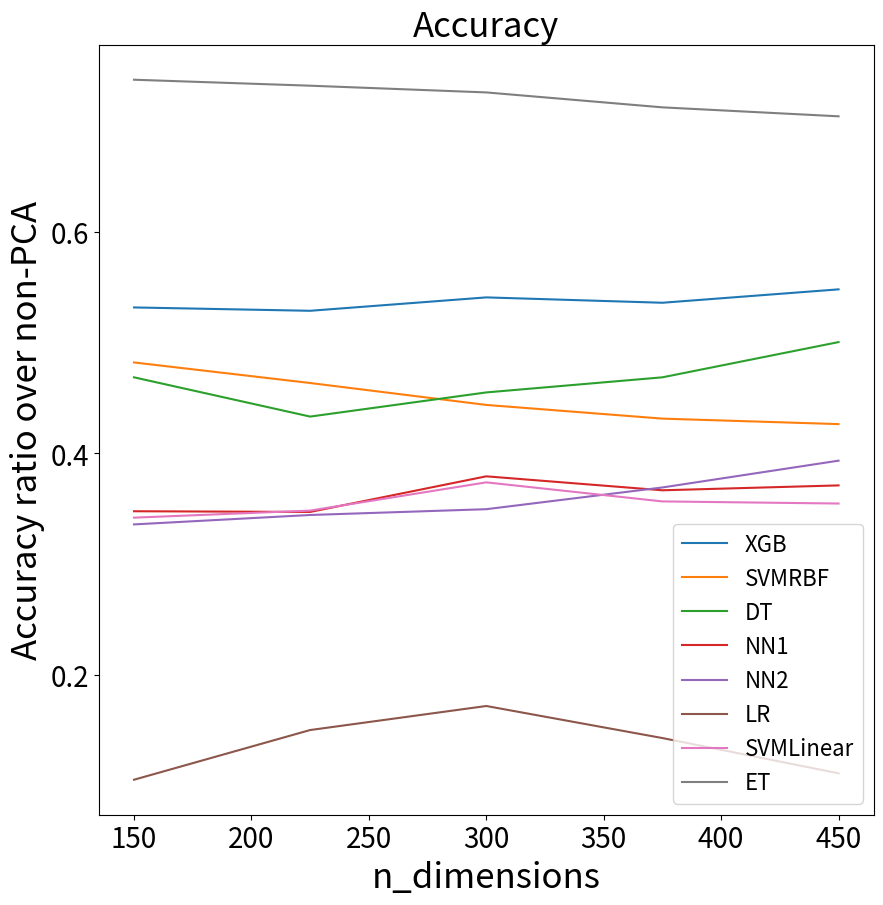

The script that saved this image: (Note: this script raises an exception after producing the figure.)
import re, json
import matplotlib.pyplot as plt 
import numpy as np

######################################################################
##						MUSES										##
######################################################################

''' 
	This script is for providing figures from results
'''


original_result_acc = {'XGB': 64.32180334240186,
'SVMRBF': 62.88379323746599,
'DT': 42.79051690633502,
'NN1': 61.67897396035757,
'NN2': 59.46366109599689,
'LR':  53.75048581422463,
'SVMLinear': 61.01826661484648,
'ET': 57.675864749319864}

original_result_bl_acc = {'XGB': 38.73885598812973,
'SVMRBF': 40.11915227094146,
'DT': 23.414982991329484,
'NN1': 40.366002445578786,
'NN2': 38.85517823491521,
'LR':  33.00442665818106,
'SVMLinear': 38.85042015536712,
'ET': 28.04807911674886}

original_acc = [64.32180334240186,
62.88379323746599,
42.79051690633502,
 61.67897396035757,
59.46366109599689,
53.75048581422463,
61.01826661484648,
57.675864749319864]

original_bl_acc = [38.73885598812973,
40.11915227094146,
23.414982991329484,
40.366002445578786,
38.85517823491521,
33.00442665818106,
38.85042015536712,
28.04807911674886
]

smote_acc = [64.43839875631558 , 61.67897396035757,34.628837932374665,60.90167120093276,58.725223474543334,46.24951418577536,57.559269335406135,61.09599689078896]
smote_bl_acc = [41.33869398310072,38.88805012510409,26.293540020646557, 40.81212024703827,39.527754140423795
,34.528158744513185
,41.17219539857017
,43.754419161340344]
dim = [150, 225, 300, 375, 450]
XGB_acc = [34.20132141469102,34.00699572483482,34.784298484259615,34.4733773804897,35.2506801399145]
SVMRBF_acc = [30.31480761756704,29.14885347842985,27.905169063350176,27.12786630392538, 26.816945200155462]
DT_acc = [20.054411193159734,18.53867081228138,19.471434123591138,20.054411193159734,21.41469102215313]
NN1_acc = [21.453556160124368,21.41469102215313,23.39681305868636,22.619510299261563,22.89156626506024]
NN2_acc = [19.97668091721726,20.481927710843372,20.79284881461329,21.958802953750485,23.39681305868636]
LR_acc = [5.67431014380101,8.083948698017878,9.249902837155071,7.69529731830548,5.985231247570929]
SVMLinear_acc = [20.870579090555772,21.25923047026817,22.813835989117763 , 21.764477263894285,21.647881849980568]
ET_acc = [42.51846094053634, 42.20753983676642,41.85775359502526, 41.080450835600466, 40.61406917994559]

XGB_bl_acc=[8.735053198599054,8.648903466712428, 8.901607682420472,8.809935421839986, 8.982409011953253]
SVMRBF_bl_acc=[ 7.986288866134393,7.79748356361446,7.658166166152982,7.51326297871565,7.596712185978148]
DT_bl_acc = [6.74178565449809,6.868891231982209,6.258118782985192,7.266944642025386,7.425089602189376]
NN1_bl_acc = [6.588074614508901,6.416004761432564, 6.786591376003794,6.861194434995134,6.92999843399712]
NN2_bl_acc = [6.411145869286225,6.3189188869520905,6.52289780286405,6.526405311497535,6.700187669560733]
LR_bl_acc = [8.170297269447175,5.266652045604051, 9.497006561729343,6.664204406564342, 5.752705437000709]
SVMLinear_bl_acc = [7.424983336015391,6.6355292754085555,7.097241720415225,6.778463135054051,6.848463511849179]
ET_bl_acc = [10.17743495077356,10.090629395218004,9.966156821378341,9.756285161744021,9.6123417721519]

XGB_acc_true = [item/original_result_acc['XGB'] for item in XGB_acc]
SVMRBF_acc_true = [item/original_result_acc['SVMRBF'] for item in SVMRBF_acc]
DT_acc_true = [item/original_result_acc['DT'] for item in DT_acc]
NN1_acc_true = [item/original_result_acc['NN1'] for item in NN1_acc]
NN2_acc_true = [item/original_result_acc['NN2'] for item in NN2_acc]
LR_acc_true = [item/original_result_acc['LR'] for item in LR_acc]
SVMLinear_acc_true = [item/original_result_acc['SVMLinear'] for item in SVMLinear_acc]
ET_acc_true = [item/original_result_acc['ET'] for item in ET_acc]

XGB_bl_acc_true = [item/original_result_bl_acc['XGB'] for item in XGB_bl_acc]
SVMRBF_bl_acc_true = [item/original_result_bl_acc['SVMRBF'] for item in SVMRBF_bl_acc]
DT_bl_acc_true = [item/original_result_bl_acc['DT'] for item in DT_bl_acc]
NN1_bl_acc_true = [item/original_result_bl_acc['NN1'] for item in NN1_bl_acc]
NN2_bl_acc_true = [item/original_result_bl_acc['NN2'] for item in NN2_bl_acc]
LR_bl_acc_true = [item/original_result_bl_acc['LR'] for item in LR_bl_acc]
SVMLinear_bl_acc_true = [item/original_result_bl_acc['SVMLinear'] for item in SVMLinear_bl_acc]
ET_bl_acc_true = [item/original_result_bl_acc['ET'] for item in ET_bl_acc]
# mean_test_acc_l2 = [mean_test_acc[i] for i in range(len(mean_test_acc)) if i %2 == 0]
# mean_test_acc_l1 = [mean_test_acc[i] for i in range(len(mean_test_acc)) if i %2 == 1]
# mean_test_bl_acc_l2 = [mean_test_bl_acc[i] for i in range(len(mean_test_acc)) if i %2 == 0]
# mean_test_bl_acc_l1 = [mean_test_bl_acc[i] for i in range(len(mean_test_acc)) if i %2 == 1]


##-------------------------------------------------------------------------
## Logistic Regression
##-------------------------------------------------------------------------
# lr_acc_cv = [0.60792786, 0.57063694, 0.61640926, 0.58925549, 0.60120069,
#        0.54376791, 0.59652455, 0.41356961, 0.54472485, 0.28516231,
#        0.49086579, 0.2788386 , 0.3860658 , 0.17926758, 0.14085774,
#        0.27247268]
# lr_bl_acc_cv = [0.37361398, 0.38687049, 0.32793345, 0.3463648 , 0.2916399 ,
#        0.23283052, 0.2865951 , 0.09588156, 0.24074878, 0.0625    ,
#        0.18267074, 0.0625    , 0.13255623, 0.0625    , 0.0625    ,
#        0.0625    ]

# lr_lambda_range = [0.0001, 0.0001, 0.001, 0.001, 0.01, 0.01, 0.1, 0.1, 1,
#                    1, 10, 10, 100, 100, 1000, 1000]
# lr_lambda_range_true = [str(lr_lambda_range[i]) for i in range(len(lr_lambda_range)) if i % 2 == 0]
# lr_l1_acc = [lr_acc_cv[i] for i in range(len(lr_acc_cv)) if i % 2 != 0]
# lr_l2_acc = [lr_acc_cv[i] for i in range(len(lr_acc_cv)) if i % 2 == 0]
# lr_l1_bl_acc = [lr_bl_acc_cv[i] for i in range(len(lr_bl_acc_cv)) if i % 2 != 0]
# lr_l2_bl_acc = [lr_bl_acc_cv[i] for i in range(len(lr_bl_acc_cv)) if i % 2 == 0]

# fig,ax = plt.subplots(figsize=(10,10))
# ax.locator_params(nbins=6, axis='y')
# ax.plot(lr_lambda_range_true, lr_l1_acc, label='L1-acc')
# ax.plot(lr_lambda_range_true, lr_l2_acc, label='L2-acc')
# ax.plot(lr_lambda_range_true, lr_l1_bl_acc, label='L1-bl-acc')
# ax.plot(lr_lambda_range_true, lr_l2_bl_acc, label='L2-bl-acc')
# ax.set_xlabel("lambda", fontsize=25)
# ax.set_ylabel("Accuracy", fontsize=25)
# ax.legend(fontsize=20)
# ax.tick_params(axis='both', labelsize=20)
# plt.savefig("/home/<user>/newfig/lr_train.png", format='png', dpi=300)
# plt.close()

##-------------------------------------------------------------------------
## Decision Tree
##-------------------------------------------------------------------------
# dt_acc_cv = [0.49157165, 0.51305511, 0.5098935 , 0.49598724, 0.4767143 ,
#        0.46662553, 0.45924503, 0.45568082, 0.45307026, 0.45161526]
# dt_bl_acc_cv = [0.23589125, 0.2528208 , 0.27315315, 0.27580106, 0.28127787,
#        0.28708938, 0.28294568, 0.27850732, 0.28820857, 0.28438463]

# dt_range = [5, 7, 9, 11, 13, 15, 17, 19, 21, 23]

# fig,ax = plt.subplots(figsize=(10,10))
# ax.locator_params(nbins=6, axis='y')
# ax.plot(dt_range, dt_acc_cv, label='DT-acc')
# ax.plot(dt_range, dt_bl_acc_cv, label='DT-bl-acc')
# ax.set_xlabel("max_depth", fontsize=25)
# ax.set_ylabel("Accuracy", fontsize=25)
# ax.legend(fontsize=20)
# ax.tick_params(axis='both', labelsize=20)
# plt.savefig("/home/<user>/newfig/dt_train.png", format='png', dpi=300)
# plt.close()

##-------------------------------------------------------------------------
## SVM
##-------------------------------------------------------------------------
# svm_acc_cv = [0.28516231, 0.57173235, 0.28516231, 0.65194684, 0.46210481,
#        0.66564978, 0.59587605, 0.65134313, 0.68070891, 0.63241957]
# svm_bl_acc_cv = [0.0625    , 0.27326264, 0.0625    , 0.36075077, 0.10734573,
#        0.4295786 , 0.29157954, 0.45932032, 0.41441575, 0.45076798]

# svm_linear_acc_cv = [svm_acc_cv[i] for i in range(len(svm_acc_cv)) if i % 2 != 0]
# svm_linear_bl_acc_cv = [svm_bl_acc_cv[i] for i in range(len(svm_bl_acc_cv)) if i % 2 != 0]

# svm_rbf_acc_cv = [0.28516231, 0.28516231, 0.46210481, 0.59587605, 0.68070891,
#        0.69908039, 0.69717207, 0.69747299]
# svm_rbf_bl_acc_cv = [0.0625    , 0.0625    , 0.10734573, 0.29157954, 0.41441575,
#        0.51469212, 0.51690645, 0.51691278]

# svm_c_linear = [0.0001, 0.001, 0.01, 0.1, 1]
# svm_c_linear = [str(svm_c_linear[i]) for i in range(len(svm_c_linear))]
# svm_c_rbf = [0.0001, 0.001, 0.01, 0.1, 1, 10, 100, 1000]
# svm_c_rbf = [str(svm_c_rbf[i]) for i in range(len(svm_c_rbf))]

# fig,ax = plt.subplots(figsize=(10,10))
# ax.locator_params(nbins=6, axis='y')
# ax.plot(svm_c_linear, svm_linear_acc_cv, label='SVM_linear-acc')
# ax.plot(svm_c_linear, svm_linear_bl_acc_cv, label='SVM_linear-bl-acc')
# ax.set_xlabel("C", fontsize=25)
# ax.set_ylabel("Accuracy", fontsize=25)
# ax.set_title("SVM Linear", fontsize=25)
# ax.legend(fontsize=20)
# ax.tick_params(axis='both', labelsize=20)
# plt.savefig("/home/<user>/newfig/svm_linear_train.png", format='png', dpi=300)
# plt.close()

# fig,ax = plt.subplots(figsize=(10,10))
# ax.locator_params(nbins=6, axis='y')
# ax.plot(svm_c_rbf, svm_rbf_acc_cv, label='SVM_RBF-acc')
# ax.plot(svm_c_rbf, svm_rbf_bl_acc_cv, label='SVM_RBF-bl-acc')
# ax.set_xlabel("C", fontsize=25)
# ax.set_ylabel("Accuracy", fontsize=25)
# ax.set_title("SVM RBF", fontsize=25)
# ax.legend(fontsize=20)
# ax.tick_params(axis='both', labelsize=20)
# plt.savefig("/home/<user>/newfig/svm_rbf_train.png", format='png', dpi=300)
# plt.close()

##-------------------------------------------------------------------------
## ExtraTrees
##-------------------------------------------------------------------------
# et_acc_cv = [0.45542846, 0.45728823, 0.45532927, 0.45708653, 0.45693586,
#        0.48098047, 0.48253545, 0.48163141, 0.48278637, 0.48318819,
#        0.51164963, 0.51275417, 0.51225089, 0.51350593, 0.51305494,
#        0.53805398, 0.53679879, 0.538606  , 0.53785257, 0.53775219,
#        0.56204483, 0.56104433, 0.56119523, 0.56229871, 0.56109532,
#        0.58051716, 0.58192561, 0.58187428, 0.58272814, 0.58247763,
#        0.59572756, 0.59708333, 0.59783639, 0.59763608, 0.5984899 ,
#        0.60340834, 0.60852514, 0.60797528, 0.60902928, 0.60892873]
# et_bl_acc_cv = [0.12496188, 0.12740019, 0.12522667, 0.12748523, 0.12674664,
#        0.17608089, 0.17795651, 0.17629229, 0.17717304, 0.17768114,
#        0.21868652, 0.22087241, 0.21993424, 0.22178371, 0.22047504,
#        0.25158917, 0.24982921, 0.25180979, 0.25157866, 0.2515648 ,
#        0.27688213, 0.27459109, 0.27568721, 0.27589943, 0.27563959,
#        0.29587119, 0.29631734, 0.29706574, 0.29775735, 0.29743037,
#        0.31547528, 0.31485884, 0.31531296, 0.31651541, 0.31608395,
#        0.32341837, 0.32964574, 0.3286945 , 0.33034689, 0.33136286]

# et_100 	= [et_acc_cv[i] for i in range(len(et_acc_cv)) if i % 5 == 0]
# et_500 	= [et_acc_cv[i] for i in range(len(et_acc_cv)) if i % 5 == 1]
# et_1000 = [et_acc_cv[i] for i in range(len(et_acc_cv)) if i % 5 == 2]
# et_2000 = [et_acc_cv[i] for i in range(len(et_acc_cv)) if i % 5 == 3]
# et_3000	= [et_acc_cv[i] for i in range(len(et_acc_cv)) if i % 5 == 4]


# et_100_bl 	= [et_bl_acc_cv[i] for i in range(len(et_bl_acc_cv)) if i % 5 == 0]
# et_500_bl 	= [et_bl_acc_cv[i] for i in range(len(et_bl_acc_cv)) if i % 5 == 1]
# et_1000_bl	= [et_bl_acc_cv[i] for i in range(len(et_bl_acc_cv)) if i % 5 == 2]
# et_2000_bl 	= [et_bl_acc_cv[i] for i in range(len(et_bl_acc_cv)) if i % 5 == 3]
# et_3000_bl 	= [et_bl_acc_cv[i] for i in range(len(et_bl_acc_cv)) if i % 5 == 4]


# et_max_depth = [3, 3, 3, 3, 3, 5, 5, 5, 5, 5, 7, 7, 7, 7, 7, 9, 9, 9,
#                    9, 9, 11, 11, 11, 11, 11, 13, 13, 13, 13, 13, 15, 15,
#                    15, 15, 15, 17, 17, 17, 17, 17]
# et_max_depth_true = [et_max_depth[i] for i in range(len(et_max_depth)) if i % 5 == 0]

# fig,ax = plt.subplots(figsize=(10,10))
# ax.locator_params(nbins=6, axis='y')
# ax.plot(et_max_depth_true, et_100, label='ET-100trees-acc')
# ax.plot(et_max_depth_true, et_500, label='ET-500trees-acc')
# ax.plot(et_max_depth_true, et_1000, label='ET-1000trees-acc')
# ax.plot(et_max_depth_true, et_2000, label='ET-2000trees-acc')
# ax.plot(et_max_depth_true, et_3000, label='ET-3000trees-acc')
# ax.set_xlabel("max_depth", fontsize=25)
# ax.set_ylabel("Accuracy", fontsize=25)
# ax.set_title("Accuracy", fontsize=25)
# ax.legend(fontsize=20)
# ax.tick_params(axis='both', labelsize=20)
# plt.savefig("/home/<user>/newfig/et_train_acc.png", format='png', dpi=300)
# plt.close()

# fig,ax = plt.subplots(figsize=(10,10))
# ax.locator_params(nbins=7, axis='y')
# ax.plot(et_max_depth_true, et_100_bl, label='ET-100trees-bl-acc')
# ax.plot(et_max_depth_true, et_500_bl, label='ET-500trees-bl-acc')
# ax.plot(et_max_depth_true, et_1000_bl, label='ET-1000trees-bl-acc')
# ax.plot(et_max_depth_true, et_2000_bl, label='ET-2000trees-bl-acc')
# ax.plot(et_max_depth_true, et_3000_bl, label='ET-3000trees-bl-acc')
# ax.set_xlabel("max_depth", fontsize=25)
# ax.set_ylabel("Accuracy", fontsize=25)
# ax.set_title("Balanced accuracy", fontsize=25)
# ax.legend(fontsize=20)
# ax.tick_params(axis='both', labelsize=20)
# plt.savefig("/home/<user>/newfig/et_train_bl_acc.png", format='png', dpi=300)
# plt.close()

##-------------------------------------------------------------------------
## Neural networks
##-------------------------------------------------------------------------
# nn1_acc_cv = [0.6717736 , 0.67181673, 0.67829644, 0.68537494, 0.63779186,
#        0.46787689, 0.67453047, 0.67508347, 0.67483243, 0.65154286,
#        0.53719691, 0.28516231]
# nn1_bl_acc_cv = [0.48634013, 0.48306666, 0.48688489, 0.45898206, 0.34143307,
#        0.11185041, 0.46485005, 0.4640804 , 0.44730041, 0.36756734,
#        0.21233244, 0.0625    ]
# nn2_acc_cv =  [0.66800709, 0.66569862, 0.66669964, 0.66590158, 0.66835799,
#        0.66554315, 0.67503396, 0.67719245, 0.62559441, 0.62434052,
#        0.28516231, 0.28516231, 0.66348828, 0.65997714, 0.66815577,
#        0.66268604, 0.67388049, 0.67282606, 0.6303133 , 0.63242088,
#        0.46335984, 0.4666253 , 0.28516231, 0.28516231]
# nn2_bl_acc_cv = [0.48691995, 0.49234217, 0.49478887, 0.48101444, 0.48845962,
#        0.49233204, 0.46050009, 0.4579801 , 0.3193496 , 0.3227834 ,
#        0.0625    , 0.0625    , 0.44227908, 0.44768601, 0.4408238 ,
#        0.44973265, 0.42002913, 0.42325582, 0.3328772 , 0.33184701,
#        0.10713268, 0.10808993, 0.0625    , 0.0625    ]

# nn_lambda_range = [0.001, 0.001, 0.01, 0.01, 0.1, 0.1, 1, 1, 10, 10, 100,
#                    100, 0.001, 0.001, 0.01, 0.01, 0.1, 0.1, 1, 1, 10, 10,
#                    100, 100]
# nn_lambda_range_true = [nn_lambda_range[i] for i in range(len(nn_lambda_range)) if i % 2 == 0 and i < len(nn_lambda_range)/2]

# nn1_relu_acc = [nn1_acc_cv[i] for i in range(len(nn1_acc_cv)) if i < len(nn1_acc_cv)/2]
# nn1_relu_bl_acc = [nn1_bl_acc_cv[i] for i in range(len(nn1_bl_acc_cv)) if i < len(nn1_bl_acc_cv)/2]
# nn1_log_acc = [nn1_acc_cv[i] for i in range(len(nn1_acc_cv)) if i >= len(nn1_acc_cv)/2]
# nn1_log_bl_acc = [nn1_bl_acc_cv[i] for i in range(len(nn1_bl_acc_cv)) if i >= len(nn1_bl_acc_cv)/2]

# nn2_relu_600_100_acc = [nn2_acc_cv[i] for i in range(len(nn2_acc_cv)) if i < len(nn2_acc_cv)/2 and i % 2 == 0]
# nn2_relu_600_100_bl_acc = [nn2_bl_acc_cv[i] for i in range(len(nn2_bl_acc_cv)) if i < len(nn2_bl_acc_cv)/2 and i % 2 == 0]
# nn2_log_600_100_acc = [nn2_acc_cv[i] for i in range(len(nn2_acc_cv)) if i >= len(nn2_acc_cv)/2 and i % 2 == 0]
# nn2_log_600_100_bl_acc = [nn2_bl_acc_cv[i] for i in range(len(nn2_bl_acc_cv)) if i >= len(nn2_bl_acc_cv)/2 and i % 2 == 0]
# nn2_relu_600_200_acc = [nn2_acc_cv[i] for i in range(len(nn2_acc_cv)) if i < len(nn2_acc_cv)/2 and i % 2 == 0]
# nn2_relu_600_200_bl_acc = [nn2_bl_acc_cv[i] for i in range(len(nn2_bl_acc_cv)) if i < len(nn2_bl_acc_cv)/2 and i % 2 != 0]
# nn2_log_600_200_acc = [nn2_acc_cv[i] for i in range(len(nn2_acc_cv)) if i < len(nn2_acc_cv)/2 and i % 2 == 0]
# nn2_log_600_200_bl_acc = [nn2_bl_acc_cv[i] for i in range(len(nn2_bl_acc_cv)) if i >= len(nn2_bl_acc_cv)/2 and i % 2 != 0]

# fig,ax = plt.subplots(figsize=(10,10))
# ax.locator_params(nbins=6, axis='y')
# ax.plot(nn_lambda_range_true, nn1_relu_acc, label='ReLU-acc')
# ax.plot(nn_lambda_range_true, nn1_log_acc, label='Logistic-acc')
# ax.plot(nn_lambda_range_true, nn1_relu_bl_acc, label='ReLU-acc')
# ax.plot(nn_lambda_range_true, nn1_log_bl_acc, label='Logistic-acc')
# ax.set_xlabel("lambda", fontsize=25)
# ax.set_ylabel("Accuracy", fontsize=25)
# ax.set_title("Neural Network 1 hidden layer n_nodes = 600", fontsize=25)
# ax.legend(fontsize=20)
# ax.tick_params(axis='both', labelsize=20)
# plt.savefig("/home/<user>/newfig/nn1_train.png", format='png', dpi=300)
# plt.close()

# fig,ax = plt.subplots(figsize=(10,10))
# ax.locator_params(nbins=7, axis='y')
# ax.plot(nn_lambda_range_true, nn2_relu_600_100_acc, label='ReLU-600-100-acc')
# ax.plot(nn_lambda_range_true, nn2_log_600_100_acc, label='Logistic-600-100-acc')
# ax.plot(nn_lambda_range_true, nn2_relu_600_100_bl_acc, label='ReLU-600-100-bl-acc')
# ax.plot(nn_lambda_range_true, nn2_log_600_100_bl_acc, label='Logistic-600-100-bl-acc')
# ax.plot(nn_lambda_range_true, nn2_relu_600_200_acc, label='ReLU-600-200-acc')
# ax.plot(nn_lambda_range_true, nn2_log_600_200_acc, label='Logistic-600-200-acc')
# ax.plot(nn_lambda_range_true, nn2_relu_600_200_bl_acc, label='ReLU-600-200-bl-acc')
# ax.plot(nn_lambda_range_true, nn2_log_600_200_bl_acc, label='Logistic-600-200-bl-acc')
# ax.set_xlabel("lambda", fontsize=25)
# ax.set_ylabel("Accuracy", fontsize=25)
# ax.set_title("Neural network 2 hidden layers", fontsize=25)
# ax.legend(fontsize=18)
# ax.tick_params(axis='both', labelsize=20)
# plt.savefig("/home/<user>/newfig/nn2_train.png", format='png', dpi=300)
# plt.close()

##--------------------------------------------------------------------------
## PCA
##__________________________________________________________________________

fig,ax = plt.subplots(figsize=(10,10))
ax.locator_params(nbins=5, axis='y')
ax.plot(dim, XGB_acc_true, label='XGB')
ax.plot(dim, SVMRBF_acc_true, label='SVMRBF')
ax.plot(dim, DT_acc_true, label='DT')
ax.plot(dim, NN1_acc_true, label='NN1')
ax.plot(dim, NN2_acc_true, label='NN2')
ax.plot(dim, LR_acc_true, label='LR')
ax.plot(dim, SVMLinear_acc_true, label='SVMLinear')
ax.plot(dim, ET_acc_true, label='ET')
ax.set_xlabel("n_dimensions", fontsize=25)
ax.set_ylabel("Accuracy ratio over non-PCA", fontsize=25)
ax.set_title("Accuracy", fontsize=25)
ax.legend(fontsize=16)
ax.tick_params(axis='both', labelsize=20)
plt.savefig("/home/<user>/newfig/pca_accuracy.png", format='png', dpi=300)
plt.close()

fig,ax = plt.subplots(figsize=(10,10))
ax.locator_params(nbins=5, axis='y')
ax.plot(dim, XGB_bl_acc_true, label='XGB')
ax.plot(dim, SVMRBF_bl_acc_true, label='SVMRBF')
ax.plot(dim, DT_bl_acc_true, label='DT')
ax.plot(dim, NN1_bl_acc_true, label='NN1')
ax.plot(dim, NN2_bl_acc_true, label='NN2')
ax.plot(dim, LR_bl_acc_true, label='LR')
ax.plot(dim, SVMLinear_bl_acc_true, label='SVMLinear')
ax.plot(dim, ET_bl_acc_true, label='ET')
ax.set_xlabel("n_dimensions",fontsize=25)
ax.set_ylabel("Balanced accuracy ratio over non-PCA", fontsize=25)
ax.set_title("Balanced accuracy", fontsize=25)
ax.legend(fontsize=16)
ax.tick_params(axis='both', labelsize=20)
plt.savefig("/home/<user>/newfig/pca_bl_accuracy.png", format='png', dpi=300)
plt.close()




##-------------------------------------------------------------------
## SMOTE-----------------------------------------------------------
##___________________________________________________________________

# ind = np.arange(len(original_result_acc.keys()))
# width = 0.2

# plt.figure(figsize=(10,10))
# fig,ax=plt.subplots()
# ax.locator_params(nbins=4, axis='y')
# p1 = ax.bar(ind, original_acc, width, color='r')
# p2 = ax.bar(ind + width, smote_acc, width,
#             color='y')
# ax.set_xticklabels((0, 'XGB', 'SVM RBF', 'DT', 'NN1', 'NN2', 'LR', 'SVMLinear', 'ET'), fontsize=11)
# ax.legend((p1[0], p2[0]), ('Non-SMOTE', 'With SMOTE'), fontsize=15)
# ax.tick_params(axis='y', labelsize=14)
# ax.set_ylabel("Accuracy", fontsize=15)

# ax.set_title("Accuracy with SMOTE", fontsize=15)
# plt.savefig("/home/<user>/newfig/smote_accuracy.png", format='png', dpi=300)
# plt.close()



# plt.figure(figsize=(10,10))
# fig,ax=plt.subplots()
# ax.locator_params(nbins=4, axis='y')
# p1 = ax.bar(ind, original_bl_acc, width, color='r')
# p2 = ax.bar(ind + width, smote_bl_acc, width,
#             color='y')
# ax.set_xticklabels((0, 'XGB', 'SVM RBF', 'DT', 'NN1', 'NN2', 'LR', 'SVMLinear', 'ET'), fontsize=11)
# ax.legend((p1[0], p2[0]), ('Non-SMOTE', 'With SMOTE'), fontsize=15)
# ax.tick_params(axis='y', labelsize=14)
# ax.set_ylabel("Balanced Accuracy", fontsize=15)

# ax.set_title("Balanced Accuracy with SMOTE", fontsize=15)
# plt.savefig("/home/<user>/newfig/smote_bl_accuracy.png", format='png', dpi=300)
# plt.close()

